Image classification data set "Apple-Classification" (vivekmadhavi/Apple-Classification on GitHub). Class labels (3): fresh state, last stage, mid stage.

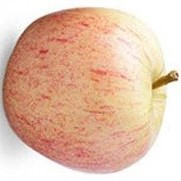
Label: mid stage

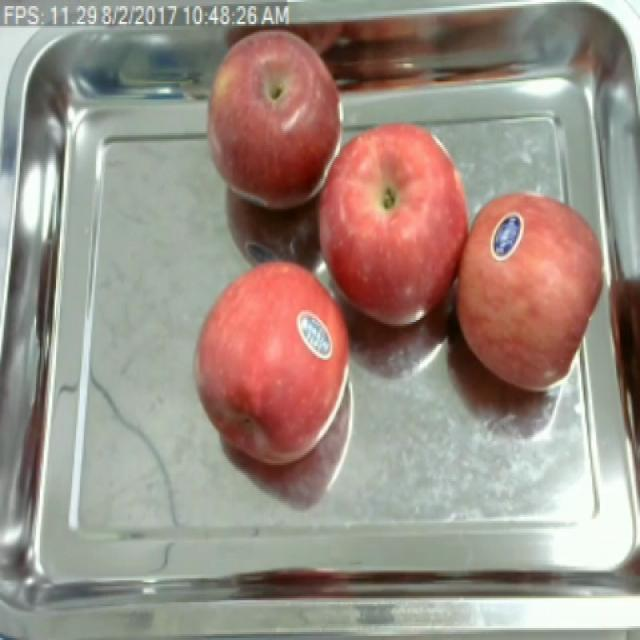
Label: fresh state

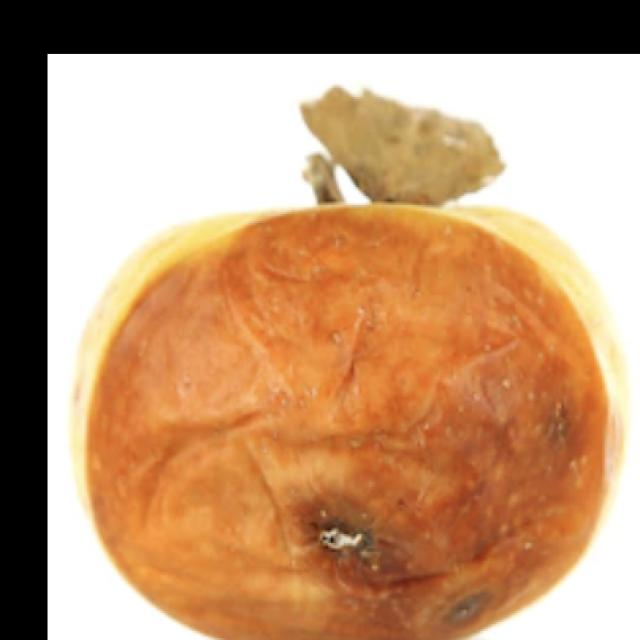
Label: last stage

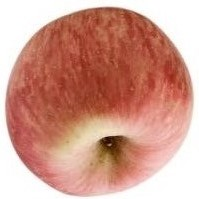
Label: mid stage

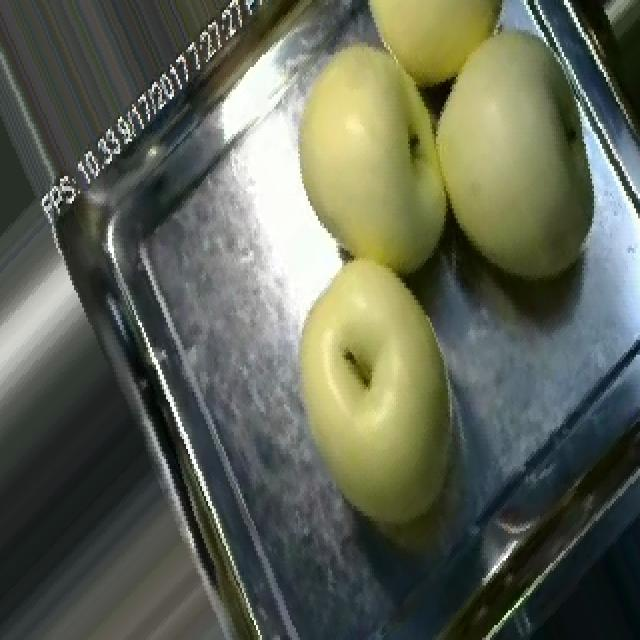
Label: fresh state

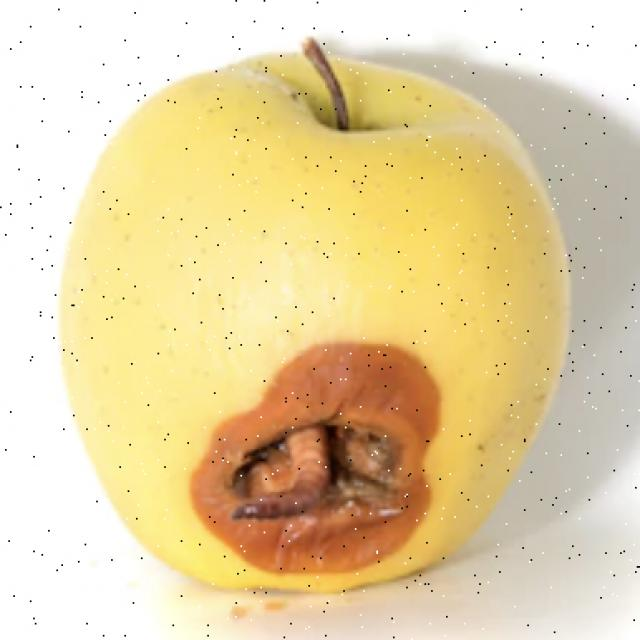
Label: last stage
